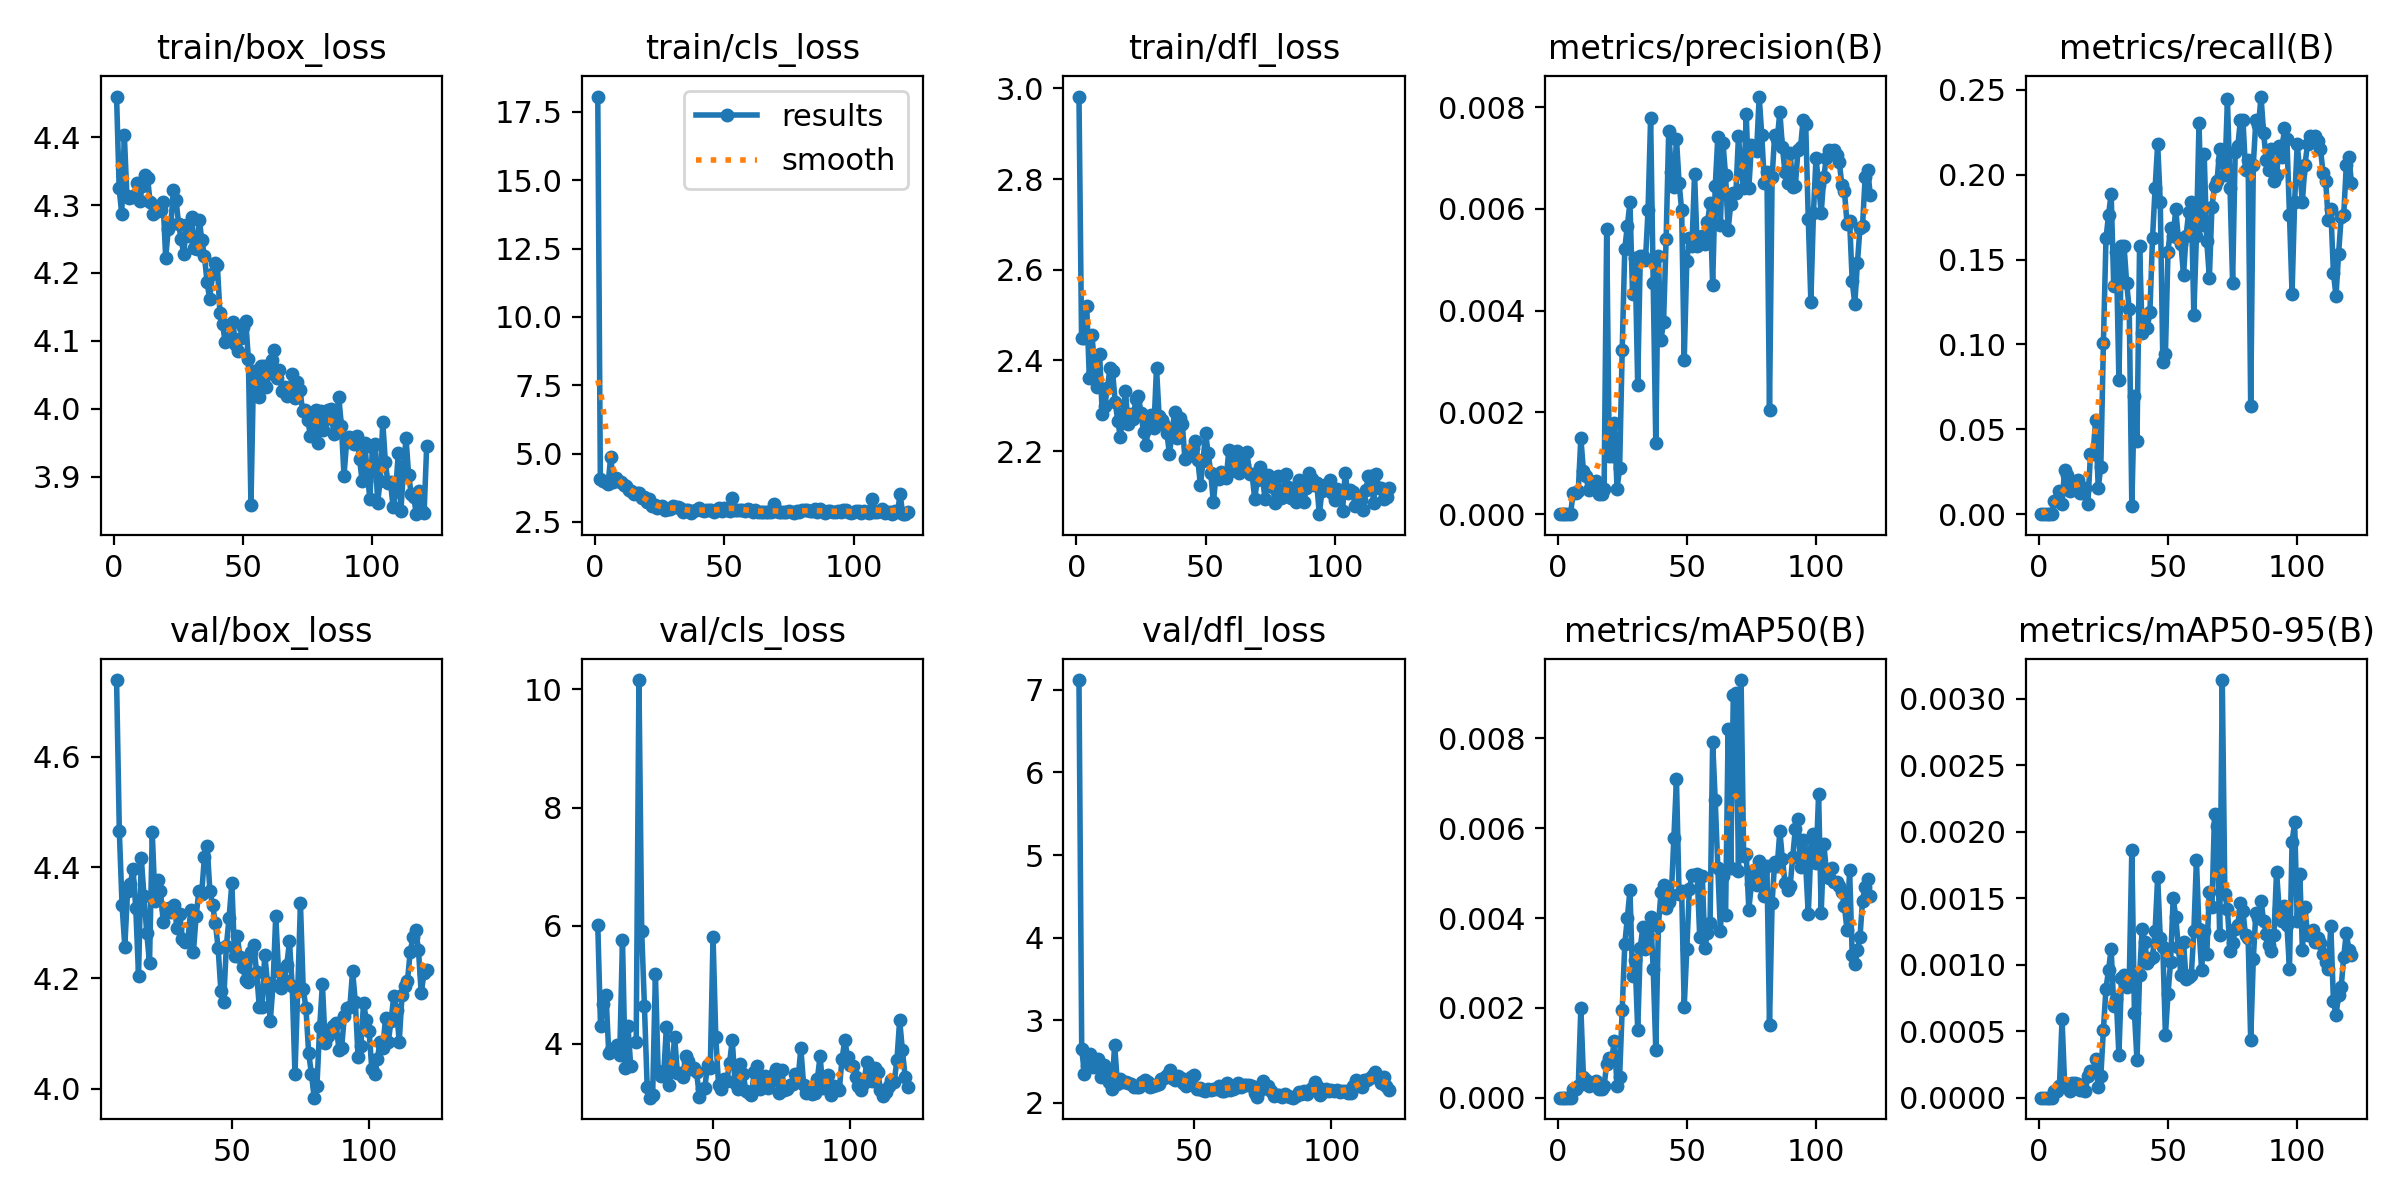

The table this chart was drawn from, first rows:
epoch, train/box_loss, train/cls_loss, train/dfl_loss, metrics/precision(B), metrics/recall(B), metrics/mAP50(B), metrics/mAP50-95(B), val/box_loss, val/cls_loss, val/dfl_loss, lr/pg0, lr/pg1, lr/pg2
1, 4.46, 18.06, 2.982, 0, 0, 0, 0, nan, nan, nan, 0.1, 0.02, 0.02
2, 4.325, 4.058, 2.45, 0, 0, 0, 0, nan, nan, nan, 0.1, 0.041, 0.041
3, 4.287, 4.005, 2.448, 0, 0, 0, 0, nan, nan, nan, 0.1, 0.062, 0.062
4, 4.403, 3.963, 2.52, 0, 0, 0, 0, nan, nan, nan, 0.09999, 0.08299, 0.08299
5, 4.314, 3.903, 2.362, 0, 0, 0, 0, nan, nan, nan, 0.09998, 0.09998, 0.09998
6, 4.31, 4.881, 2.456, 0.00041, 0.00774, 0.0002, 5e-05, nan, nan, nan, 0.09998, 0.09998, 0.09998
7, 4.313, 3.953, 2.391, 0.00041, 0.00774, 0.0002, 5e-05, nan, nan, nan, 0.09996, 0.09996, 0.09996
8, 4.315, 4.098, 2.341, 0.00045, 0.01393, 0.00025, 9e-05, 4.739, 6.017, 7.117, 0.09995, 0.09995, 0.09995
9, 4.332, 3.982, 2.413, 0.0015, 0.00619, 0.002, 0.00059, 4.466, 4.298, 2.649, 0.09994, 0.09994, 0.09994
10, 4.306, 3.951, 2.282, 0.00085, 0.02632, 0.00047, 0.0001, 4.331, 4.677, 2.35, 0.09992, 0.09992, 0.09992
11, 4.328, 3.832, 2.3, 0.00075, 0.02322, 0.00039, 9e-05, 4.257, 4.823, 2.447, 0.0999, 0.0999, 0.0999
12, 4.344, 3.8, 2.339, 0.00048, 0.01393, 0.00026, 5e-05, 4.357, 3.839, 2.595, 0.09988, 0.09988, 0.09988
13, 4.34, 3.668, 2.384, 0.00055, 0.01703, 0.00032, 0.00011, 4.37, 3.897, 2.435, 0.09986, 0.09986, 0.09986
14, 4.304, 3.614, 2.376, 0.0006, 0.01858, 0.00032, 0.00011, 4.397, 3.89, 2.514, 0.09983, 0.09983, 0.09983
15, 4.286, 3.533, 2.309, 0.00065, 0.02012, 0.00037, 0.0001, 4.326, 3.978, 2.536, 0.09981, 0.09981, 0.09981
16, 4.298, 3.548, 2.267, 0.0004, 0.01238, 0.0002, 6e-05, 4.204, 3.808, 2.318, 0.09978, 0.09978, 0.09978
17, 4.291, 3.569, 2.231, 0.0004, 0.01238, 0.0002, 6e-05, 4.417, 5.759, 2.463, 0.09975, 0.09975, 0.09975
18, 4.292, 3.384, 2.284, 0.0005, 0.01548, 0.00027, 5e-05, 4.348, 3.581, 2.388, 0.09972, 0.09972, 0.09972
19, 4.305, 3.42, 2.332, 0.0056, 0.00619, 0.00075, 0.00016, 4.281, 4.3, 2.251, 0.09968, 0.09968, 0.09968
20, 4.223, 3.225, 2.259, 0.00114, 0.0356, 0.00089, 0.0002, 4.227, 3.627, 2.173, 0.09965, 0.09965, 0.09965
21, 4.264, 3.349, 2.282, 0.00114, 0.0356, 0.00089, 0.0002, 4.463, nan, 2.704, 0.09961, 0.09961, 0.09961
22, 4.273, 3.08, 2.271, 0.00179, 0.05573, 0.00126, 0.00029, 4.34, 4.035, 2.233, 0.09957, 0.09957, 0.09957
23, 4.322, 3.108, 2.316, 0.0005, 0.01548, 0.00026, 8e-05, 4.378, 10.16, 2.284, 0.09953, 0.09953, 0.09953
24, 4.308, 3.01, 2.321, 0.0009, 0.02786, 0.00047, 0.00016, 4.357, 5.911, 2.258, 0.09948, 0.09948, 0.09948
25, 4.272, 3.052, 2.284, 0.00323, 0.1006, 0.00196, 0.00051, 4.301, 4.637, 2.251, 0.09944, 0.09944, 0.09944
26, 4.249, 3.074, 2.242, 0.00522, 0.1625, 0.00342, 0.00082, 4.325, 3.27, 2.241, 0.09939, 0.09939, 0.09939
27, 4.228, 2.929, 2.213, 0.00567, 0.1765, 0.00401, 0.00096, 4.327, 3.087, 2.228, 0.09934, 0.09934, 0.09934
28, 4.271, 2.965, 2.265, 0.00613, 0.1888, 0.00462, 0.00112, 4.319, 3.137, 2.195, 0.09929, 0.09929, 0.09929
29, 4.254, 2.973, 2.28, 0.00433, 0.1347, 0.0027, 0.00069, 4.333, 5.185, 2.198, 0.09924, 0.09924, 0.09924
30, 4.283, 3.087, 2.252, 0.00503, 0.1548, 0.00306, 0.00074, 4.29, 3.532, 2.194, 0.09918, 0.09918, 0.09918
31, 4.237, 3.056, 2.384, 0.00254, 0.07895, 0.00151, 0.00032, 4.317, 3.451, 2.25, 0.09912, 0.09912, 0.09912
32, 4.235, 3.043, 2.278, 0.00507, 0.1579, 0.00334, 0.0009, 4.271, 3.464, 2.276, 0.09906, 0.09906, 0.09906
33, 4.278, 3.008, 2.269, 0.00507, 0.1579, 0.00381, 0.00092, 4.265, 4.281, 2.248, 0.099, 0.099, 0.099
34, 4.248, 2.878, 2.259, 0.00499, 0.1362, 0.00332, 0.00083, 4.268, 3.308, 2.19, 0.09894, 0.09894, 0.09894
35, 4.225, 2.945, 2.241, 0.00597, 0.1207, 0.00359, 0.00088, 4.323, 3.57, 2.201, 0.09888, 0.09888, 0.09888
36, 4.187, 2.918, 2.193, 0.00779, 0.00464, 0.00402, 0.00186, 4.248, 4.116, 2.221, 0.09881, 0.09881, 0.09881
37, 4.162, 2.84, 2.24, 0.00455, 0.06966, 0.00287, 0.00064, 4.313, 3.508, 2.231, 0.09874, 0.09874, 0.09874
38, 4.199, 2.886, 2.286, 0.00139, 0.04334, 0.00107, 0.00028, 4.357, 3.511, 2.293, 0.09867, 0.09867, 0.09867
39, 4.215, 2.93, 2.23, 0.00507, 0.1579, 0.00383, 0.00092, 4.352, 3.444, 2.307, 0.0986, 0.0986, 0.0986
40, 4.211, 2.992, 2.273, 0.00343, 0.1068, 0.00457, 0.00127, 4.418, 3.785, 2.339, 0.09852, 0.09852, 0.09852
41, 4.141, 2.942, 2.259, 0.00378, 0.1177, 0.00474, 0.00117, 4.438, 3.7, 2.395, 0.09845, 0.09845, 0.09845
42, 4.125, 2.905, 2.182, 0.00541, 0.1099, 0.00422, 0.00101, 4.358, 3.568, 2.298, 0.09837, 0.09837, 0.09837
43, 4.098, 2.952, 2.189, 0.00754, 0.1192, 0.00435, 0.00104, 4.331, 3.588, 2.277, 0.09829, 0.09829, 0.09829
44, 4.104, 2.936, 2.199, 0.00673, 0.1625, 0.00451, 0.00106, 4.299, 3.522, 2.321, 0.0982, 0.0982, 0.0982
45, 4.106, 2.941, 2.208, 0.00643, 0.192, 0.00579, 0.00125, 4.255, 3.106, 2.304, 0.09812, 0.09812, 0.09812
46, 4.127, 2.871, 2.223, 0.00738, 0.2183, 0.00709, 0.00166, 4.177, 3.24, 2.244, 0.09803, 0.09803, 0.09803
47, 4.096, 2.935, 2.18, 0.00652, 0.1842, 0.00453, 0.0012, 4.156, 3.249, 2.21, 0.09795, 0.09795, 0.09795
48, 4.085, 3.01, 2.124, 0.00598, 0.08978, 0.00461, 0.00113, 4.258, 3.648, 2.237, 0.09786, 0.09786, 0.09786
49, 4.104, 2.895, 2.178, 0.00303, 0.09443, 0.00202, 0.00047, 4.309, 3.585, 2.309, 0.09777, 0.09777, 0.09777
50, 4.12, 3.02, 2.239, 0.00498, 0.1548, 0.00331, 0.00078, 4.371, 5.809, 2.334, 0.09767, 0.09767, 0.09767
51, 4.129, 2.923, 2.195, 0.00542, 0.1687, 0.00465, 0.00102, 4.24, 4.119, 2.17, 0.09758, 0.09758, 0.09758
52, 4.073, 2.916, 2.152, 0.00527, 0.1641, 0.00496, 0.0015, 4.275, 3.309, 2.18, 0.09748, 0.09748, 0.09748
53, 3.858, 3.357, 2.087, 0.00669, 0.1796, 0.00496, 0.00136, 4.237, 3.235, 2.161, 0.09738, 0.09738, 0.09738
54, 4.055, 2.944, 2.145, 0.00528, 0.1625, 0.00499, 0.00113, 4.22, 3.407, 2.15, 0.09728, 0.09728, 0.09728
55, 4.043, 2.942, 2.138, 0.00539, 0.1594, 0.00357, 0.00092, 4.196, 3.365, 2.164, 0.09718, 0.09718, 0.09718
56, 4.017, 2.927, 2.154, 0.00546, 0.1409, 0.00494, 0.00117, 4.193, 3.667, 2.151, 0.09707, 0.09707, 0.09707
57, 4.062, 2.938, 2.146, 0.00531, 0.1641, 0.00333, 0.00089, 4.248, 4.064, 2.167, 0.09697, 0.09697, 0.09697
58, 4.063, 2.891, 2.141, 0.00574, 0.178, 0.00367, 0.00091, 4.26, 3.339, 2.175, 0.09686, 0.09686, 0.09686
59, 4.031, 2.987, 2.203, 0.00611, 0.1842, 0.00388, 0.00092, 4.212, 3.237, 2.202, 0.09675, 0.09675, 0.09675
60, 4.053, 2.932, 2.156, 0.00451, 0.1177, 0.00792, 0.00125, 4.148, 3.651, 2.15, 0.09664, 0.09664, 0.09664
... 61 more rows
